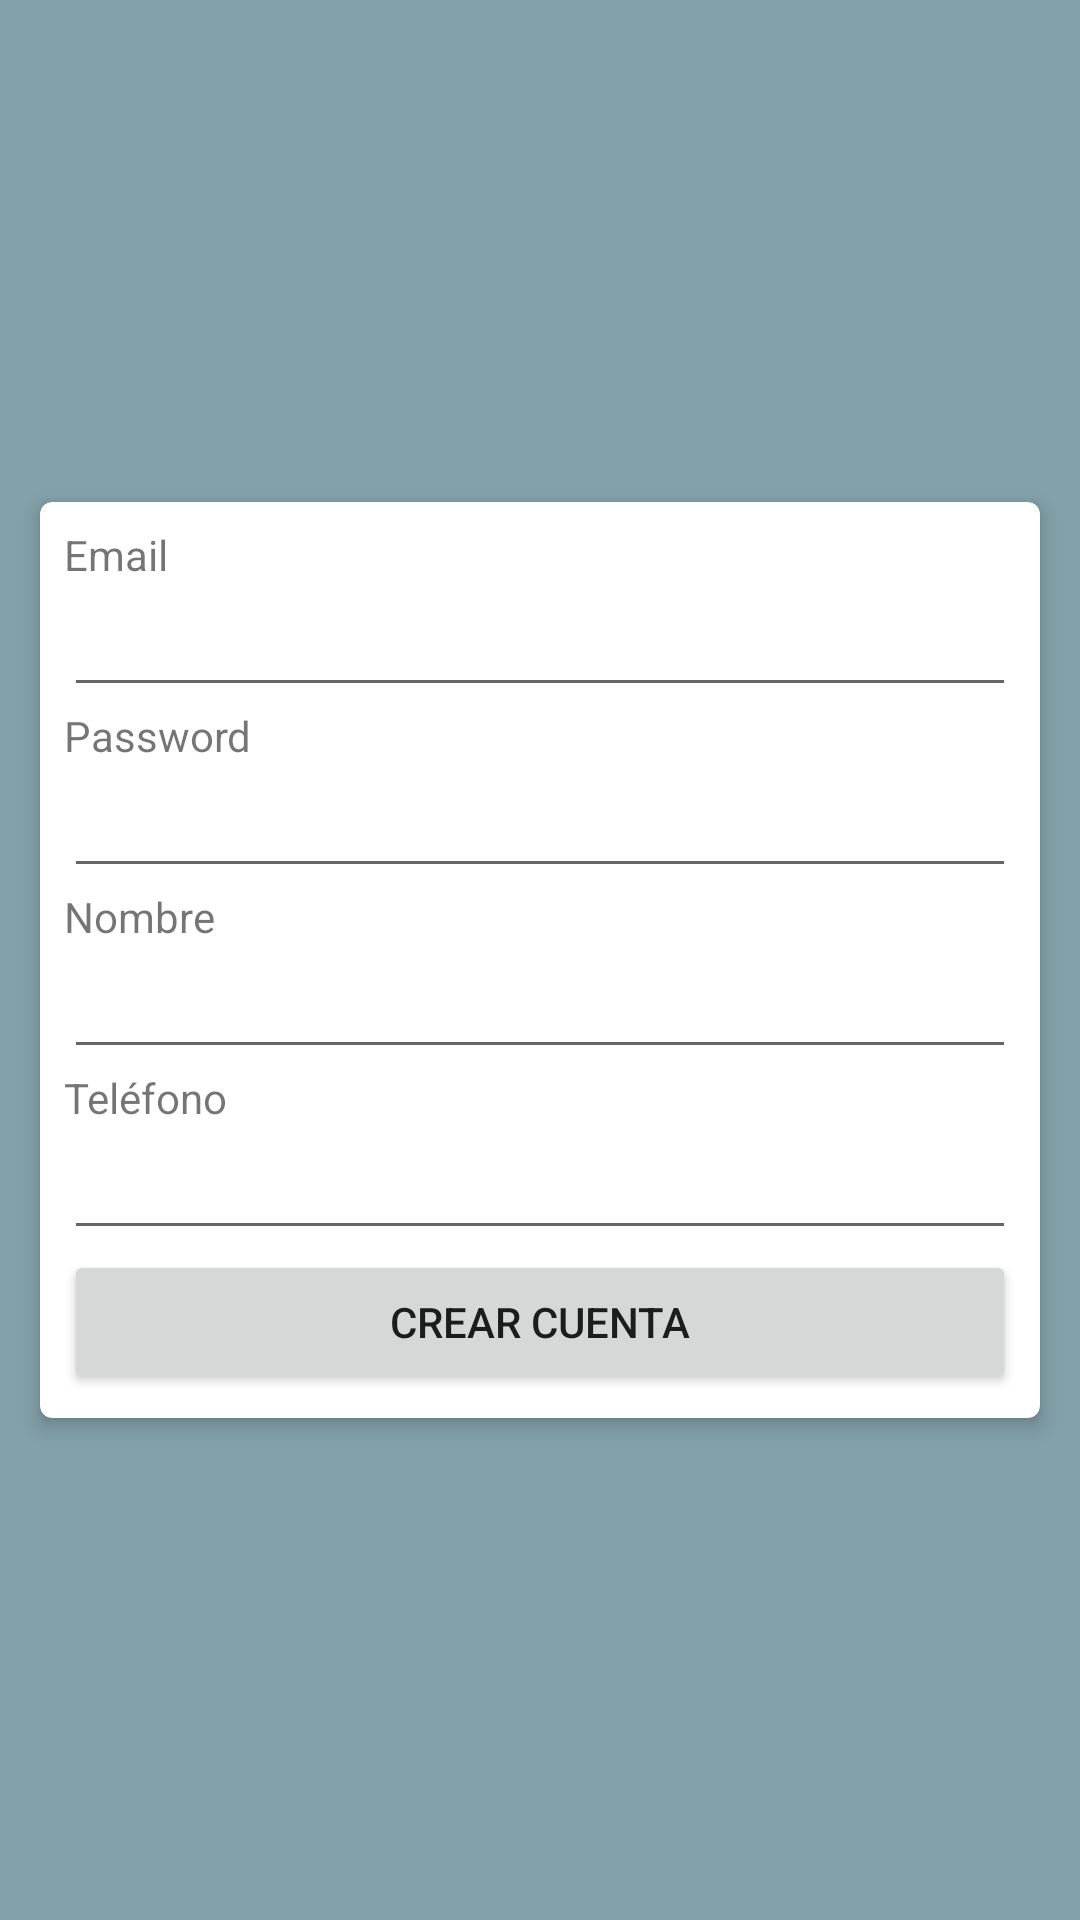

Here is an Android app screen rendered from its layout file. Give the layout XML and the strings, colors and styles it references.
<!-- AndroidManifest.xml: application theme Theme.example -->
<!-- res/layout/activity_sing_up_screen.xml -->
<?xml version="1.0" encoding="utf-8"?>
<androidx.constraintlayout.widget.ConstraintLayout xmlns:android="http://schemas.android.com/apk/res/android"
    xmlns:app="http://schemas.android.com/apk/res-auto"
    xmlns:tools="http://schemas.android.com/tools"
    android:layout_width="match_parent"
    android:layout_height="match_parent"
    android:background="@color/ligthColor"
    tools:context=".SingUpScreenActivity">

    <androidx.cardview.widget.CardView
        android:layout_width="match_parent"
        android:layout_height="wrap_content"
        android:layout_marginStart="8dp"
        android:layout_marginEnd="8dp"

        app:cardUseCompatPadding="true"
        app:cardElevation="4dp"
        app:cardCornerRadius="4dp"
        app:layout_constraintBottom_toBottomOf="parent"
        app:layout_constraintEnd_toEndOf="parent"
        app:layout_constraintStart_toStartOf="parent"
        app:layout_constraintTop_toTopOf="parent" >

        <LinearLayout
            android:layout_width="match_parent"
            android:layout_height="match_parent"
            android:padding="8dp"
            android:orientation="vertical">

            <TextView
                android:id="@+id/textView"
                android:layout_width="match_parent"
                android:layout_height="wrap_content"
                android:text="Email" />

            <EditText
                android:id="@+id/etLoginRegistro"
                android:layout_width="match_parent"
                android:layout_height="wrap_content"
                android:ems="10"
                android:inputType="textEmailAddress" />

            <TextView
                android:id="@+id/textView2"
                android:layout_width="match_parent"
                android:layout_height="wrap_content"
                android:text="Password" />

            <EditText
                android:id="@+id/etPasswordRegistro"
                android:layout_width="match_parent"
                android:layout_height="wrap_content"
                android:ems="10"
                android:inputType="textPassword" />

            <TextView
                android:id="@+id/textView3"
                android:layout_width="match_parent"
                android:layout_height="wrap_content"
                android:text="Nombre" />

            <EditText
                android:id="@+id/etRegisterName"
                android:layout_width="match_parent"
                android:layout_height="wrap_content"
                android:ems="10"
                android:inputType="textPersonName" />

            <TextView
                android:id="@+id/textView4"
                android:layout_width="match_parent"
                android:layout_height="wrap_content"
                android:text="Teléfono" />

            <EditText
                android:id="@+id/etRegistroTelefono"
                android:layout_width="match_parent"
                android:layout_height="wrap_content"
                android:ems="10"
                android:inputType="textPersonName" />

            <Button
                android:id="@+id/button"
                 android:layout_width="match_parent"
                android:layout_height="wrap_content"
                android:onClick="onClickCrearUsuario"
                android:text="Crear cuenta" />


        </LinearLayout>
    </androidx.cardview.widget.CardView>
</androidx.constraintlayout.widget.ConstraintLayout>
<!-- resources referenced by this layout -->
<resources>
  <color name="ligthColor">#83A1AA</color>
  <style name="Theme.example" parent="Theme.MaterialComponents.DayNight.DarkActionBar">
          
          <item name="colorPrimary">@color/mediumColor</item>
          <item name="colorPrimaryVariant">@color/darkColor</item>
          <item name="colorOnPrimary">@color/white</item>
          
          <item name="colorSecondary">@color/variantColor</item>
          <item name="colorSecondaryVariant">@color/teal_700</item>
          <item name="colorOnSecondary">@color/black</item>
          
          <item name="android:statusBarColor" tools:targetApi="l">?attr/colorPrimaryVariant</item>
          
      </style>
  <color name="mediumColor">#456D79</color>
  <color name="darkColor">#254853</color>
  <color name="white">#FFFFFFFF</color>
  <color name="variantColor">#FF9800</color>
  <color name="teal_700">#FF018786</color>
  <color name="black">#FF000000</color>
</resources>
